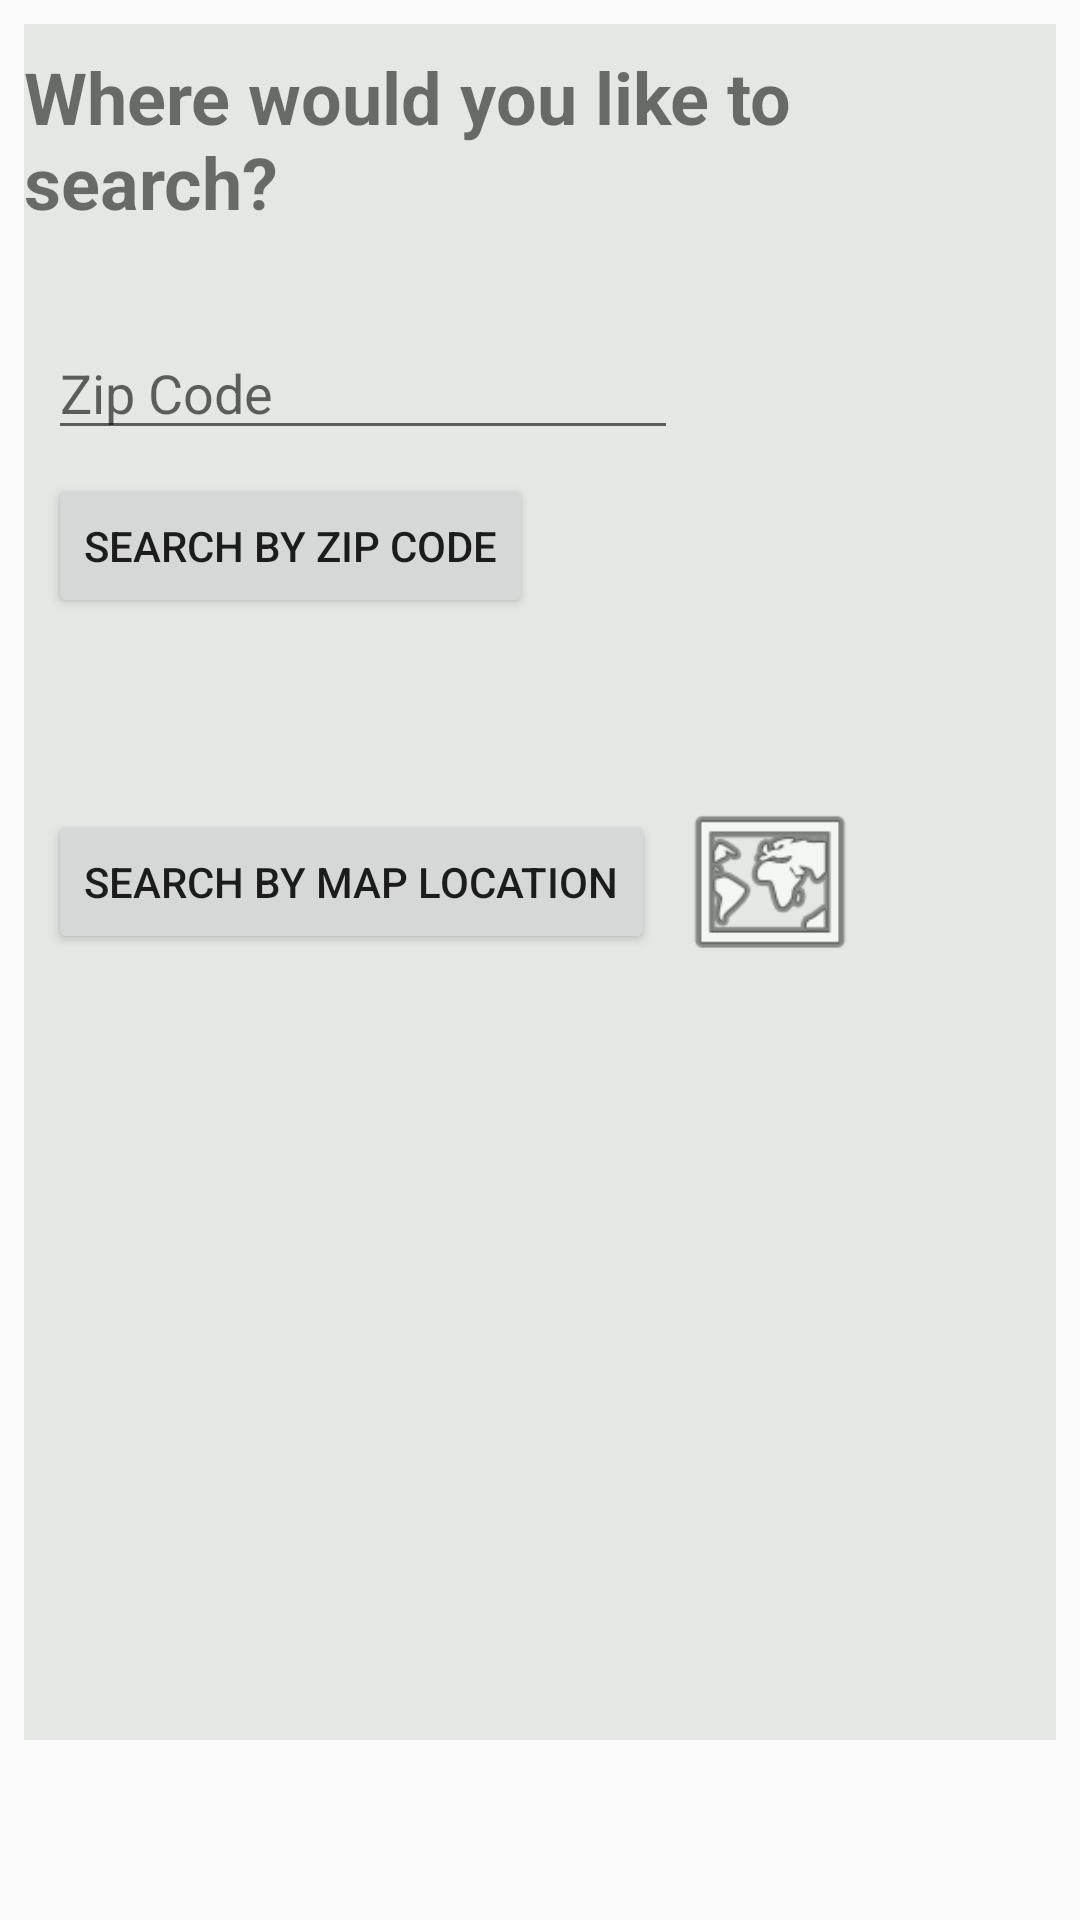

Layout XML and referenced resources for this Android screen:
<!-- AndroidManifest.xml: application theme AppTheme -->
<!-- res/layout/fragment_weather_chose_location.xml -->
<?xml version="1.0" encoding="utf-8"?>
<android.support.constraint.ConstraintLayout xmlns:android="http://schemas.android.com/apk/res/android"
    xmlns:app="http://schemas.android.com/apk/res-auto"
    xmlns:tools="http://schemas.android.com/tools"
    android:layout_width="match_parent"
    android:layout_height="match_parent"
    tools:context=".WeatherChoseLocationFragment">

    <android.support.constraint.ConstraintLayout
        android:layout_width="match_parent"
        android:layout_height="match_parent"
        android:layout_marginStart="8dp"
        android:layout_marginTop="8dp"
        android:layout_marginEnd="8dp"
        android:layout_marginBottom="60dp"
        android:background="@color/colorExtra1"
        app:layout_constraintBottom_toBottomOf="parent"
        app:layout_constraintEnd_toEndOf="parent"
        app:layout_constraintStart_toStartOf="parent"
        app:layout_constraintTop_toTopOf="parent">

        <TextView
            android:id="@+id/textView2"
            android:layout_width="wrap_content"
            android:layout_height="wrap_content"
            android:layout_marginStart="8dp"
            android:layout_marginTop="8dp"
            android:layout_marginEnd="8dp"
            android:text="@string/text_weather_title"
            android:textSize="24sp"
            android:textStyle="bold"
            app:layout_constraintEnd_toEndOf="parent"
            app:layout_constraintStart_toStartOf="parent"
            app:layout_constraintTop_toTopOf="parent" />

        <EditText
            android:id="@+id/editText_WeatherSearch_zip_entry"
            android:layout_width="wrap_content"
            android:layout_height="wrap_content"
            android:layout_marginStart="8dp"
            android:layout_marginTop="32dp"
            android:ems="10"
            android:hint="@string/text_zip_code"
            android:inputType="number"
            app:layout_constraintStart_toStartOf="parent"
            app:layout_constraintTop_toBottomOf="@+id/textView2" />

        <Button
            android:id="@+id/button_search_by_zip"
            android:layout_width="wrap_content"
            android:layout_height="wrap_content"
            android:layout_marginStart="8dp"
            android:layout_marginTop="8dp"
            android:text="@string/text_search_by_zip"
            app:layout_constraintStart_toStartOf="parent"
            app:layout_constraintTop_toBottomOf="@+id/editText_WeatherSearch_zip_entry" />

        <Button
            android:id="@+id/button_search_by_map"
            android:layout_width="wrap_content"
            android:layout_height="wrap_content"
            android:layout_marginStart="8dp"
            android:layout_marginTop="64dp"
            android:text="@string/text_Search_on_map"
            app:layout_constraintStart_toStartOf="parent"
            app:layout_constraintTop_toBottomOf="@+id/button_search_by_zip" />

        <ImageView
            android:id="@+id/image_search_by_map"
            android:layout_width="60dp"
            android:layout_height="60dp"
            android:layout_marginStart="8dp"
            android:src="@android:drawable/ic_menu_mapmode"
            app:layout_constraintBottom_toBottomOf="@+id/button_search_by_map"
            app:layout_constraintStart_toEndOf="@+id/button_search_by_map"
            app:layout_constraintTop_toTopOf="@+id/button_search_by_map" />
    </android.support.constraint.ConstraintLayout>
</android.support.constraint.ConstraintLayout>
<!-- resources referenced by this layout -->
<resources>
  <color name="colorExtra1">#E3E8E3</color>
  <string name="text_Search_on_map">Search by Map Location</string>
  <string name="text_search_by_zip">Search By Zip Code</string>
  <string name="text_weather_title">Where would you like to search?</string>
  <string name="text_zip_code">Zip Code</string>
  <style name="AppTheme" parent="Theme.AppCompat.Light.NoActionBar">
          
          <item name="colorPrimary">@color/colorPrimary</item>
          <item name="colorPrimaryDark">@color/colorPrimaryDark</item>
          <item name="colorAccent">@color/colorAccent</item>
      </style>
  <color name="colorPrimary">#B8C9AB</color>
  <color name="colorPrimaryDark">#849E73</color>
  <color name="colorAccent">#FF7034</color>
</resources>
